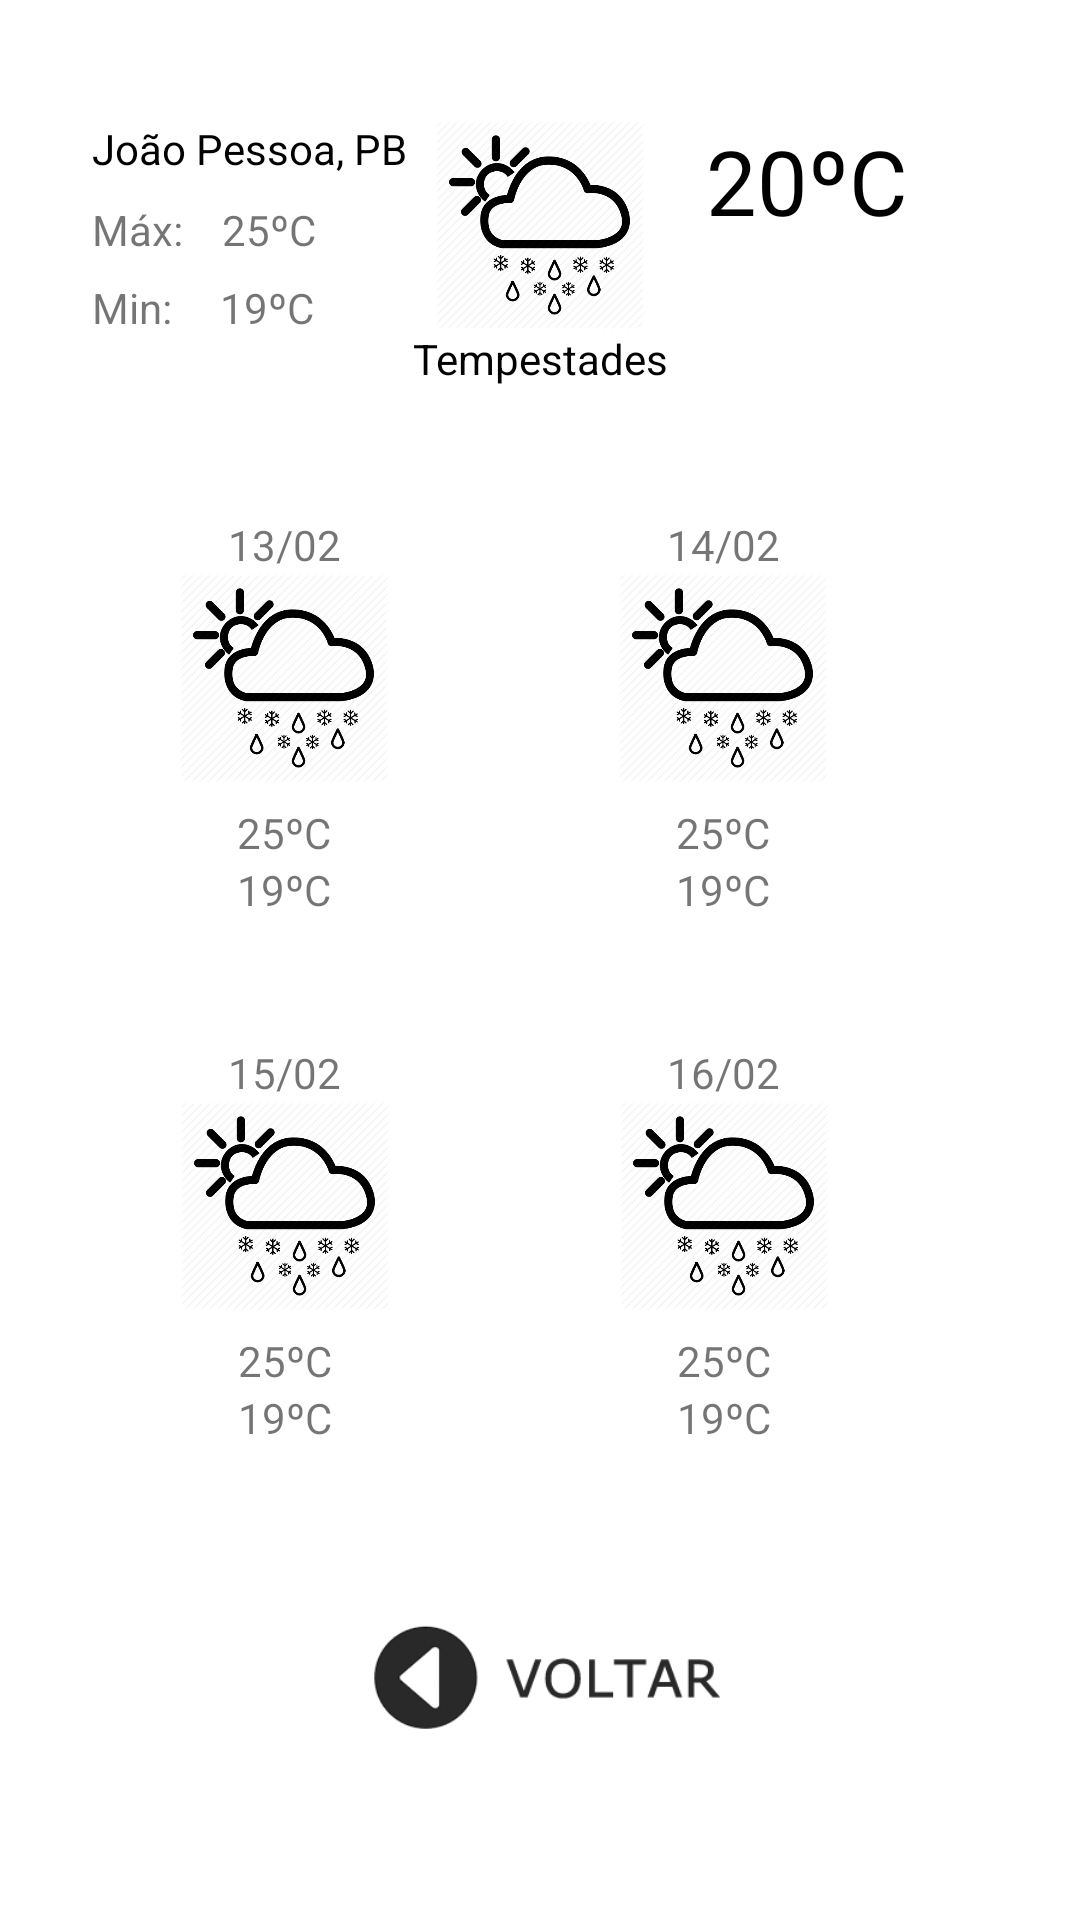

Write the Android layout XML for this screen, with the resource values it uses.
<!-- AndroidManifest.xml: application theme AppTheme -->
<!-- res/layout/activity_city_climate.xml -->
<?xml version="1.0" encoding="utf-8"?>
<androidx.constraintlayout.widget.ConstraintLayout xmlns:android="http://schemas.android.com/apk/res/android"
    xmlns:app="http://schemas.android.com/apk/res-auto"
    xmlns:tools="http://schemas.android.com/tools"
    android:layout_width="match_parent"
    android:layout_height="match_parent"
    android:background="#FFFFFF"
    tools:context=".cityClimate">

    <TextView
        android:id="@+id/txt_clima_00"
        android:layout_width="wrap_content"
        android:layout_height="wrap_content"
        android:text="Tempestades"
        android:textColor="#020202"
        app:layout_constraintEnd_toEndOf="@+id/img_00"
        app:layout_constraintStart_toStartOf="@+id/img_00"
        app:layout_constraintTop_toBottomOf="@+id/img_00" />

    <TextView
        android:id="@+id/txt_city"
        android:layout_width="wrap_content"
        android:layout_height="wrap_content"
        android:layout_marginStart="62dp"
        android:layout_marginEnd="40dp"
        android:text="João Pessoa, PB"
        android:textColor="#000000"
        app:layout_constraintEnd_toStartOf="@+id/img_00"
        app:layout_constraintStart_toStartOf="parent"
        app:layout_constraintTop_toTopOf="@+id/img_00" />

    <TextView
        android:id="@+id/txt_temp"
        android:layout_width="wrap_content"
        android:layout_height="wrap_content"
        android:layout_marginStart="24dp"
        android:layout_marginEnd="62dp"
        android:text="20ºC"
        android:textColor="#000000"
        android:textSize="30sp"
        app:layout_constraintEnd_toEndOf="parent"
        app:layout_constraintStart_toEndOf="@+id/img_00"
        app:layout_constraintTop_toTopOf="@+id/img_00" />

    <TextView
        android:id="@+id/textView4"
        android:layout_width="wrap_content"
        android:layout_height="wrap_content"
        android:layout_marginTop="8dp"
        android:text="Máx:"
        app:layout_constraintStart_toStartOf="@+id/txt_city"
        app:layout_constraintTop_toBottomOf="@+id/txt_city" />

    <TextView
        android:id="@+id/textView7"
        android:layout_width="wrap_content"
        android:layout_height="wrap_content"
        android:layout_marginTop="7dp"
        android:text="Min:"
        app:layout_constraintStart_toStartOf="@+id/textView4"
        app:layout_constraintTop_toBottomOf="@+id/textView4" />

    <TextView
        android:id="@+id/txt_max_00"
        android:layout_width="wrap_content"
        android:layout_height="wrap_content"
        android:layout_marginStart="13dp"
        android:layout_marginTop="8dp"
        android:text="25ºC"
        app:layout_constraintStart_toEndOf="@+id/textView4"
        app:layout_constraintTop_toBottomOf="@+id/txt_city" />

    <TextView
        android:id="@+id/txt_max_02"
        android:layout_width="wrap_content"
        android:layout_height="wrap_content"
        android:layout_marginTop="7dp"
        android:text="25ºC"
        app:layout_constraintEnd_toEndOf="@+id/img_02"
        app:layout_constraintStart_toStartOf="@+id/img_02"
        app:layout_constraintTop_toBottomOf="@+id/img_02" />

    <TextView
        android:id="@+id/txt_day_02"
        android:layout_width="wrap_content"
        android:layout_height="wrap_content"
        android:layout_marginTop="60dp"
        android:text="13/02"
        app:layout_constraintEnd_toEndOf="@+id/img_02"
        app:layout_constraintStart_toStartOf="@+id/img_02"
        app:layout_constraintTop_toBottomOf="@+id/txt_min_00" />

    <TextView
        android:id="@+id/txt_day_01"
        android:layout_width="wrap_content"
        android:layout_height="wrap_content"
        android:layout_marginTop="42dp"
        android:text="15/02"
        app:layout_constraintEnd_toEndOf="@+id/txt_min_02"
        app:layout_constraintStart_toStartOf="@+id/txt_min_02"
        app:layout_constraintTop_toBottomOf="@+id/txt_min_02" />

    <TextView
        android:id="@+id/txt_day_04"
        android:layout_width="wrap_content"
        android:layout_height="wrap_content"
        android:text="14/02"
        app:layout_constraintEnd_toEndOf="@+id/img_04"
        app:layout_constraintStart_toStartOf="@+id/img_04"
        app:layout_constraintTop_toTopOf="@+id/txt_day_02" />

    <TextView
        android:id="@+id/txt_day_03"
        android:layout_width="wrap_content"
        android:layout_height="wrap_content"
        android:layout_marginTop="42dp"
        android:text="16/02"
        app:layout_constraintEnd_toEndOf="@+id/txt_min_04"
        app:layout_constraintStart_toStartOf="@+id/txt_min_04"
        app:layout_constraintTop_toBottomOf="@+id/txt_min_04" />

    <TextView
        android:id="@+id/txt_max_01"
        android:layout_width="wrap_content"
        android:layout_height="wrap_content"
        android:layout_marginTop="7dp"
        android:text="25ºC"
        app:layout_constraintEnd_toEndOf="@+id/img_01"
        app:layout_constraintStart_toStartOf="@+id/img_01"
        app:layout_constraintTop_toBottomOf="@+id/img_01" />

    <TextView
        android:id="@+id/txt_max_03"
        android:layout_width="wrap_content"
        android:layout_height="wrap_content"
        android:layout_marginTop="7dp"
        android:text="25ºC"
        app:layout_constraintEnd_toEndOf="@+id/img_03"
        app:layout_constraintStart_toStartOf="@+id/img_03"
        app:layout_constraintTop_toBottomOf="@+id/img_03" />

    <TextView
        android:id="@+id/txt_min_00"
        android:layout_width="wrap_content"
        android:layout_height="wrap_content"
        android:layout_marginStart="16dp"
        android:layout_marginTop="7dp"
        android:text="19ºC"
        app:layout_constraintStart_toEndOf="@+id/textView7"
        app:layout_constraintTop_toBottomOf="@+id/txt_max_00" />

    <TextView
        android:id="@+id/txt_min_02"
        android:layout_width="wrap_content"
        android:layout_height="wrap_content"
        android:text="19ºC"
        app:layout_constraintEnd_toEndOf="@+id/txt_max_02"
        app:layout_constraintStart_toStartOf="@+id/txt_max_02"
        app:layout_constraintTop_toBottomOf="@+id/txt_max_02" />

    <TextView
        android:id="@+id/txt_min_04"
        android:layout_width="wrap_content"
        android:layout_height="wrap_content"
        android:text="19ºC"
        app:layout_constraintEnd_toEndOf="@+id/txt_max_04"
        app:layout_constraintStart_toStartOf="@+id/txt_max_04"
        app:layout_constraintTop_toBottomOf="@+id/txt_max_04" />

    <TextView
        android:id="@+id/txt_min_01"
        android:layout_width="wrap_content"
        android:layout_height="wrap_content"
        android:text="19ºC"
        app:layout_constraintEnd_toEndOf="@+id/txt_max_01"
        app:layout_constraintStart_toStartOf="@+id/txt_max_01"
        app:layout_constraintTop_toBottomOf="@+id/txt_max_01" />

    <TextView
        android:id="@+id/txt_min_03"
        android:layout_width="wrap_content"
        android:layout_height="wrap_content"
        android:text="19ºC"
        app:layout_constraintEnd_toEndOf="@+id/txt_max_03"
        app:layout_constraintStart_toStartOf="@+id/txt_max_03"
        app:layout_constraintTop_toBottomOf="@+id/txt_max_03" />

    <ImageView
        android:id="@+id/img_02"
        android:layout_width="70dp"
        android:layout_height="70dp"
        android:layout_marginStart="85dp"
        android:layout_marginEnd="102dp"
        app:layout_constraintEnd_toStartOf="@+id/img_04"
        app:layout_constraintStart_toStartOf="parent"
        app:layout_constraintTop_toBottomOf="@+id/txt_day_02"
        app:srcCompat="@drawable/icon01" />

    <ImageView
        android:id="@+id/img_00"
        android:layout_width="72dp"
        android:layout_height="70dp"
        android:layout_marginTop="40dp"
        app:layout_constraintEnd_toEndOf="parent"
        app:layout_constraintStart_toStartOf="parent"
        app:layout_constraintTop_toTopOf="parent"
        app:srcCompat="@drawable/icon01" />

    <ImageView
        android:id="@+id/img_04"
        android:layout_width="70dp"
        android:layout_height="70dp"
        android:layout_marginEnd="84dp"
        android:layout_marginBottom="7dp"
        app:layout_constraintBottom_toTopOf="@+id/txt_max_04"
        app:layout_constraintEnd_toEndOf="parent"
        app:layout_constraintTop_toBottomOf="@+id/txt_day_04"
        app:srcCompat="@drawable/icon01" />

    <TextView
        android:id="@+id/txt_max_04"
        android:layout_width="wrap_content"
        android:layout_height="wrap_content"
        android:layout_marginTop="7dp"
        android:text="25ºC"
        app:layout_constraintEnd_toEndOf="@+id/img_04"
        app:layout_constraintStart_toStartOf="@+id/img_04"
        app:layout_constraintTop_toBottomOf="@+id/img_04" />

    <ImageView
        android:id="@+id/img_01"
        android:layout_width="70dp"
        android:layout_height="70dp"
        android:layout_marginBottom="7dp"
        app:layout_constraintBottom_toTopOf="@+id/txt_max_01"
        app:layout_constraintEnd_toEndOf="@+id/txt_day_01"
        app:layout_constraintStart_toStartOf="@+id/txt_day_01"
        app:layout_constraintTop_toBottomOf="@+id/txt_day_01"
        app:srcCompat="@drawable/icon01" />

    <ImageView
        android:id="@+id/img_03"
        android:layout_width="70dp"
        android:layout_height="70dp"
        android:layout_marginBottom="7dp"
        app:layout_constraintBottom_toTopOf="@+id/txt_max_03"
        app:layout_constraintEnd_toEndOf="@+id/txt_day_03"
        app:layout_constraintStart_toStartOf="@+id/txt_day_03"
        app:layout_constraintTop_toBottomOf="@+id/txt_day_03"
        app:srcCompat="@drawable/icon01" />

    <androidx.constraintlayout.widget.Group
        android:id="@+id/group"
        android:layout_width="4dp"
        android:layout_height="4dp" />

    <ImageView
        android:id="@+id/btn_back"
        android:layout_width="159dp"
        android:layout_height="60dp"
        android:layout_marginStart="126dp"
        android:layout_marginTop="40dp"
        android:layout_marginEnd="126dp"
        android:layout_marginBottom="45dp"
        app:layout_constraintBottom_toBottomOf="parent"
        app:layout_constraintEnd_toEndOf="parent"
        app:layout_constraintStart_toStartOf="parent"
        app:layout_constraintTop_toBottomOf="@+id/txt_min_01"
        app:srcCompat="@drawable/btnvoltar" />

</androidx.constraintlayout.widget.ConstraintLayout>
<!-- resources referenced by this layout -->
<resources>
  <!-- drawable btnvoltar: png bitmap (drawable, 7910 bytes) -->
  <!-- drawable icon01: png bitmap (drawable, 30262 bytes) -->
  <style name="AppTheme" parent="Base.Theme.AppCompat.Light.DarkActionBar">
          
          <item name="colorPrimary">@color/colorPrimary</item>
          <item name="colorPrimaryDark">@color/colorPrimaryDark</item>
          <item name="colorAccent">@color/colorAccent</item>
      </style>
  <!-- not gathered from this repository: default colours our renderer supplied (Android Studio template values) -->
  <color name="colorPrimary">#FF6200EE</color>
  <color name="colorPrimaryDark">#FF3700B3</color>
  <color name="colorAccent">#FF03DAC5</color>
</resources>
